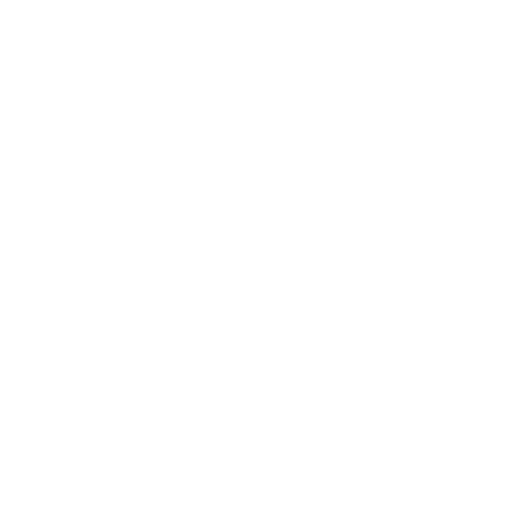
t = 0.00 s
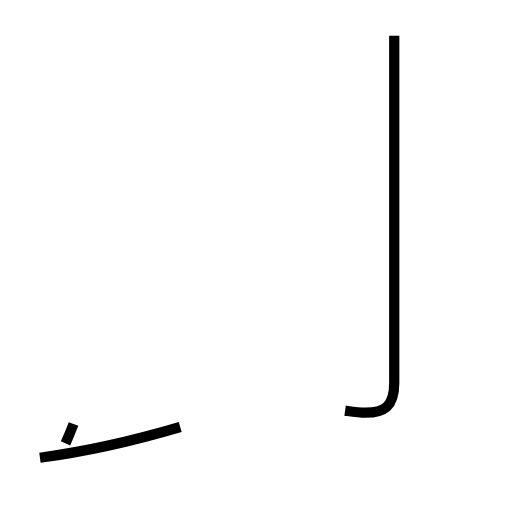
t = 1.70 s
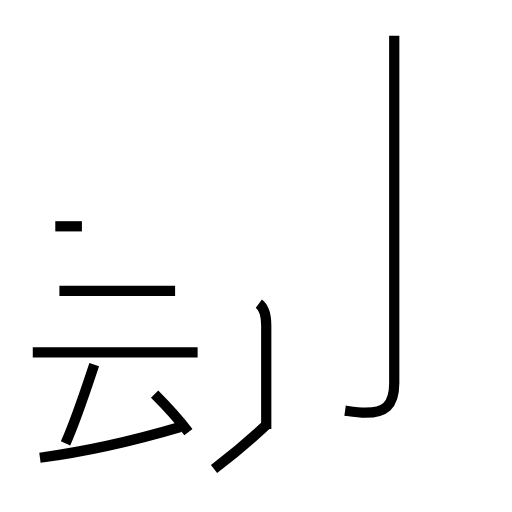
t = 3.51 s
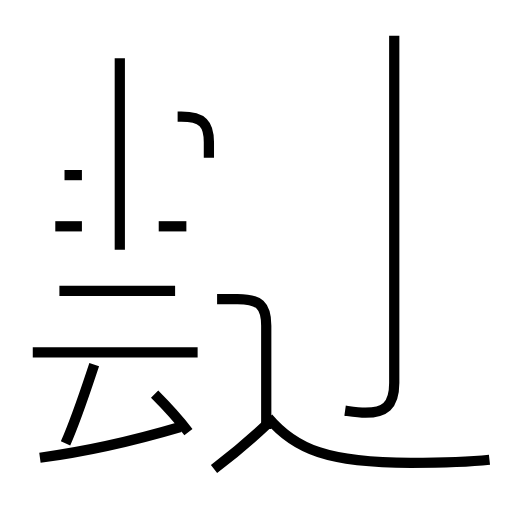
t = 5.20 s
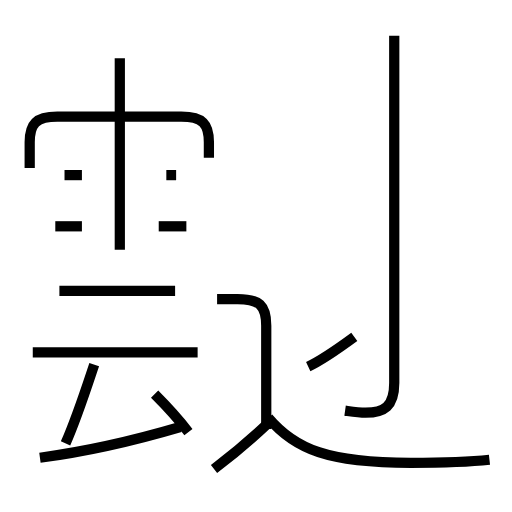
t = 5.95 s
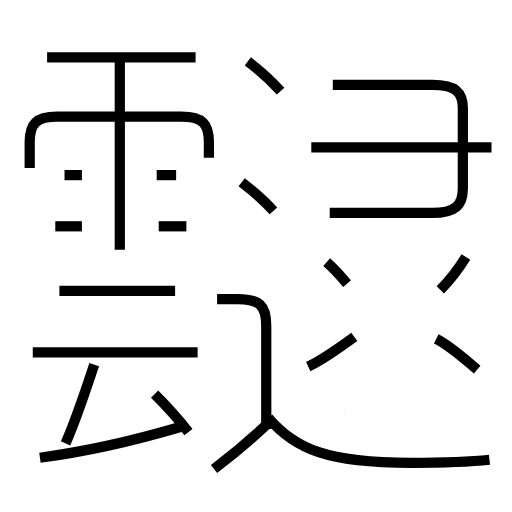
t = 8.64 s

The animated SVG that drew these frames (rendered in a browser with its animation timeline set to each time). Animation: 24 SMIL elements (animate=24); one cycle of 8.64 s.

<?xml version='1.0' encoding='utf-8'?>
<svg viewBox="0.0 -6.0 50.0 50.0" version="1.1" xmlns="http://www.w3.org/2000/svg"><rect x="-1000" y="-1000" width="2000" height="2000" stroke="white" fill="white" /><g style="fill:none;stroke:#000000;stroke-width:1"><path d="M 33.7 -3.9 C 34.4 -3.8 35.0 -3.7 35.7 -3.7 C 37.5 -3.7 38.5 -4.3 38.5 -6.6 L 38.5 -40.5 " transform="translate(0.0 38.0)" stroke-dasharray="40.612861424719654" stroke-dashoffset="40.612861424719654"><animate attributeName="stroke-dashoffset" from="40.612861424719654" to="0" dur="1.2183858427415897s" begin="0s; anim_end.end" fill="freeze" id="anim0" /></path><path d="M 3.9 0.7 C 8.4 0.1 13.2 -1.0 17.6 -2.3 " transform="translate(0.0 38.0)" stroke-dasharray="14.038092253089891" stroke-dashoffset="14.038092253089891"><animate attributeName="stroke-dashoffset" from="14.038092253089891" to="0" dur="0.4211427675926967s" begin="anim0.end" fill="freeze" id="anim1" /></path><path d="M 6.4 -0.7 C 7.5 -3.2 8.3 -5.7 9.2 -8.4 " transform="translate(0.0 38.0)" stroke-dasharray="8.196580097592511" stroke-dashoffset="8.196580097592511"><animate attributeName="stroke-dashoffset" from="8.196580097592511" to="0" dur="0.24589740292777532s" begin="anim1.end" fill="freeze" id="anim2" /></path><path d="M 18.4 -1.8 C 17.4 -3.1 16.1 -4.5 15.1 -5.5 " transform="translate(0.0 38.0)" stroke-dasharray="4.960978576291785" stroke-dashoffset="4.960978576291785"><animate attributeName="stroke-dashoffset" from="4.960978576291785" to="0" dur="0.14882935728875354s" begin="anim2.end" fill="freeze" id="anim3" /></path><path d="M 19.3 -9.6 L 3.2 -9.6 " transform="translate(0.0 38.0)" stroke-dasharray="16.1" stroke-dashoffset="16.1"><animate attributeName="stroke-dashoffset" from="16.1" to="0" dur="0.48300000000000004s" begin="anim3.end" fill="freeze" id="anim4" /></path><path d="M 20.9 1.8 C 22.6 0.5 24.4 -1.0 26.1 -2.6 " transform="translate(0.0 38.0)" stroke-dasharray="6.814665209082033" stroke-dashoffset="6.814665209082033"><animate attributeName="stroke-dashoffset" from="6.814665209082033" to="0" dur="0.20443995627246098s" begin="anim4.end" fill="freeze" id="anim5" /></path><path d="M 17.1 -15.6 L 5.8 -15.6 " transform="translate(0.0 38.0)" stroke-dasharray="11.3" stroke-dashoffset="11.3"><animate attributeName="stroke-dashoffset" from="11.3" to="0" dur="0.339s" begin="anim5.end" fill="freeze" id="anim6" /></path><path d="M 8.0 -21.9 L 5.4 -21.9 " transform="translate(0.0 38.0)" stroke-dasharray="2.5999999999999996" stroke-dashoffset="2.5999999999999996"><animate attributeName="stroke-dashoffset" from="2.5999999999999996" to="0" dur="0.07799999999999999s" begin="anim6.end" fill="freeze" id="anim7" /></path><path d="M 26.0 -2.1 L 26.0 -12.2 C 26.0 -14.2 25.3 -14.8 23.2 -14.8 L 21.2 -14.8 " transform="translate(0.0 38.0)" stroke-dasharray="16.607883456335777" stroke-dashoffset="16.607883456335777"><animate attributeName="stroke-dashoffset" from="16.607883456335777" to="0" dur="0.49823650369007333s" begin="anim7.end" fill="freeze" id="anim8" /></path><path d="M 8.0 -26.9 L 6.3 -26.9 " transform="translate(0.0 38.0)" stroke-dasharray="1.7000000000000002" stroke-dashoffset="1.7000000000000002"><animate attributeName="stroke-dashoffset" from="1.7000000000000002" to="0" dur="0.051000000000000004s" begin="anim8.end" fill="freeze" id="anim9" /></path><path d="M 47.8 0.9 C 46.0 1.1 43.8 1.2 40.1 1.2 C 32.1 1.2 28.8 -0.1 26.2 -3.2 " transform="translate(0.0 38.0)" stroke-dasharray="22.828291410675494" stroke-dashoffset="22.828291410675494"><animate attributeName="stroke-dashoffset" from="22.828291410675494" to="0" dur="0.6848487423202648s" begin="anim9.end" fill="freeze" id="anim10" /></path><path d="M 18.2 -21.9 L 15.5 -21.9 " transform="translate(0.0 38.0)" stroke-dasharray="2.6999999999999993" stroke-dashoffset="2.6999999999999993"><animate attributeName="stroke-dashoffset" from="2.6999999999999993" to="0" dur="0.08099999999999997s" begin="anim10.end" fill="freeze" id="anim11" /></path><path d="M 11.7 -19.6 L 11.7 -38.3 " transform="translate(0.0 38.0)" stroke-dasharray="18.699999999999996" stroke-dashoffset="18.699999999999996"><animate attributeName="stroke-dashoffset" from="18.699999999999996" to="0" dur="0.5609999999999998s" begin="anim11.end" fill="freeze" id="anim12" /></path><path d="M 20.4 -28.6 L 20.4 -30.1 C 20.4 -31.9 19.8 -32.6 17.7 -32.6 L 5.6 -32.6 C 3.5 -32.6 2.9 -31.9 2.9 -30.1 L 2.9 -27.6 " transform="translate(0.0 38.0)" stroke-dasharray="24.7547740536931" stroke-dashoffset="24.7547740536931"><animate attributeName="stroke-dashoffset" from="24.7547740536931" to="0" dur="0.742643221610793s" begin="anim12.end" fill="freeze" id="anim13" /></path><path d="M 30.1 -8.2 C 31.6 -8.9 33.1 -10.0 34.6 -11.1 " transform="translate(0.0 38.0)" stroke-dasharray="5.362153971582431" stroke-dashoffset="5.362153971582431"><animate attributeName="stroke-dashoffset" from="5.362153971582431" to="0" dur="0.1608646191474729s" begin="anim13.end" fill="freeze" id="anim14" /></path><path d="M 17.2 -26.9 L 15.3 -26.9 " transform="translate(0.0 38.0)" stroke-dasharray="1.8999999999999986" stroke-dashoffset="1.8999999999999986"><animate attributeName="stroke-dashoffset" from="1.8999999999999986" to="0" dur="0.056999999999999953s" begin="anim14.end" fill="freeze" id="anim15" /></path><path d="M 26.7 -23.4 C 25.8 -24.4 24.9 -25.2 23.6 -26.2 " transform="translate(0.0 38.0)" stroke-dasharray="4.18366100295387" stroke-dashoffset="4.18366100295387"><animate attributeName="stroke-dashoffset" from="4.18366100295387" to="0" dur="0.1255098300886161s" begin="anim15.end" fill="freeze" id="anim16" /></path><path d="M 33.9 -16.3 C 33.2 -17.1 32.8 -17.6 31.9 -18.4 " transform="translate(0.0 38.0)" stroke-dasharray="2.902735904085722" stroke-dashoffset="2.902735904085722"><animate attributeName="stroke-dashoffset" from="2.902735904085722" to="0" dur="0.08708207712257166s" begin="anim16.end" fill="freeze" id="anim17" /></path><path d="M 19.1 -38.4 L 4.6 -38.4 " transform="translate(0.0 38.0)" stroke-dasharray="14.500000000000002" stroke-dashoffset="14.500000000000002"><animate attributeName="stroke-dashoffset" from="14.500000000000002" to="0" dur="0.43500000000000005s" begin="anim17.end" fill="freeze" id="anim18" /></path><path d="M 46.6 -7.9 C 45.4 -8.9 44.0 -10.2 42.6 -10.9 " transform="translate(0.0 38.0)" stroke-dasharray="5.011837585157696" stroke-dashoffset="5.011837585157696"><animate attributeName="stroke-dashoffset" from="5.011837585157696" to="0" dur="0.15035512755473088s" begin="anim18.end" fill="freeze" id="anim19" /></path><path d="M 43.0 -15.7 C 43.9 -16.6 44.7 -17.6 45.5 -18.9 " transform="translate(0.0 38.0)" stroke-dasharray="4.070451683922827" stroke-dashoffset="4.070451683922827"><animate attributeName="stroke-dashoffset" from="4.070451683922827" to="0" dur="0.12211355051768481s" begin="anim19.end" fill="freeze" id="anim20" /></path><path d="M 27.4 -35.1 C 26.3 -36.3 25.4 -37.1 24.2 -38.0 " transform="translate(0.0 38.0)" stroke-dasharray="4.325611662621787" stroke-dashoffset="4.325611662621787"><animate attributeName="stroke-dashoffset" from="4.325611662621787" to="0" dur="0.1297683498786536s" begin="anim20.end" fill="freeze" id="anim21" /></path><path d="M 32.2 -23.2 L 42.2 -23.2 C 44.5 -23.2 45.2 -24.0 45.2 -25.6 L 45.2 -33.4 C 45.2 -35.0 44.5 -35.7 42.2 -35.7 L 32.5 -35.7 " transform="translate(0.0 38.0)" stroke-dasharray="36.35913012040088" stroke-dashoffset="36.35913012040088"><animate attributeName="stroke-dashoffset" from="36.35913012040088" to="0" dur="1.0907739036120263s" begin="anim21.end" fill="freeze" id="anim22" /></path><path d="M 48.0 -29.6 L 30.4 -29.6" transform="translate(0.0 38.0)" stroke-dasharray="17.6" stroke-dashoffset="17.6"><animate attributeName="stroke-dashoffset" from="17.6" to="0" dur="0.528s" begin="anim22.end" fill="freeze" id="anim_end" /></path></g></svg>
